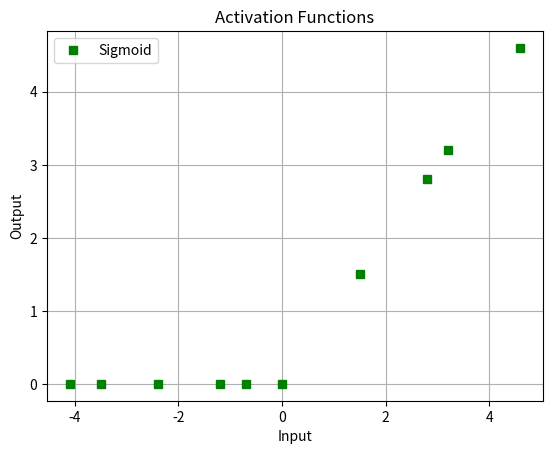

This chart was generated by the following Python code:
# Function for nth Fibonacci number 

import numpy as np
import matplotlib.pyplot as plt

def sigmoid(x):
	return 1 / (1 + np.exp(-x))

def relu(x):
	return np.maximum(0, x)

def leaky_relu(x, alpha=0.01):
	return np.maximum(alpha*x, x)

def tanh(x):
	return np.tanh(x)


# Random values
random_values = [-3.5, -1.2, 0, 2.8, -4.1, 1.5, -0.7, 3.2, -2.4, 4.6]

# Generate graphs
x = np.linspace(-5, 5, 100)
plt.plot(random_values, relu(random_values), 'sg', label='Sigmoid')

plt.legend()
plt.xlabel('Input')
plt.ylabel('Output')
plt.title('Activation Functions')
plt.grid(True)
plt.show()

